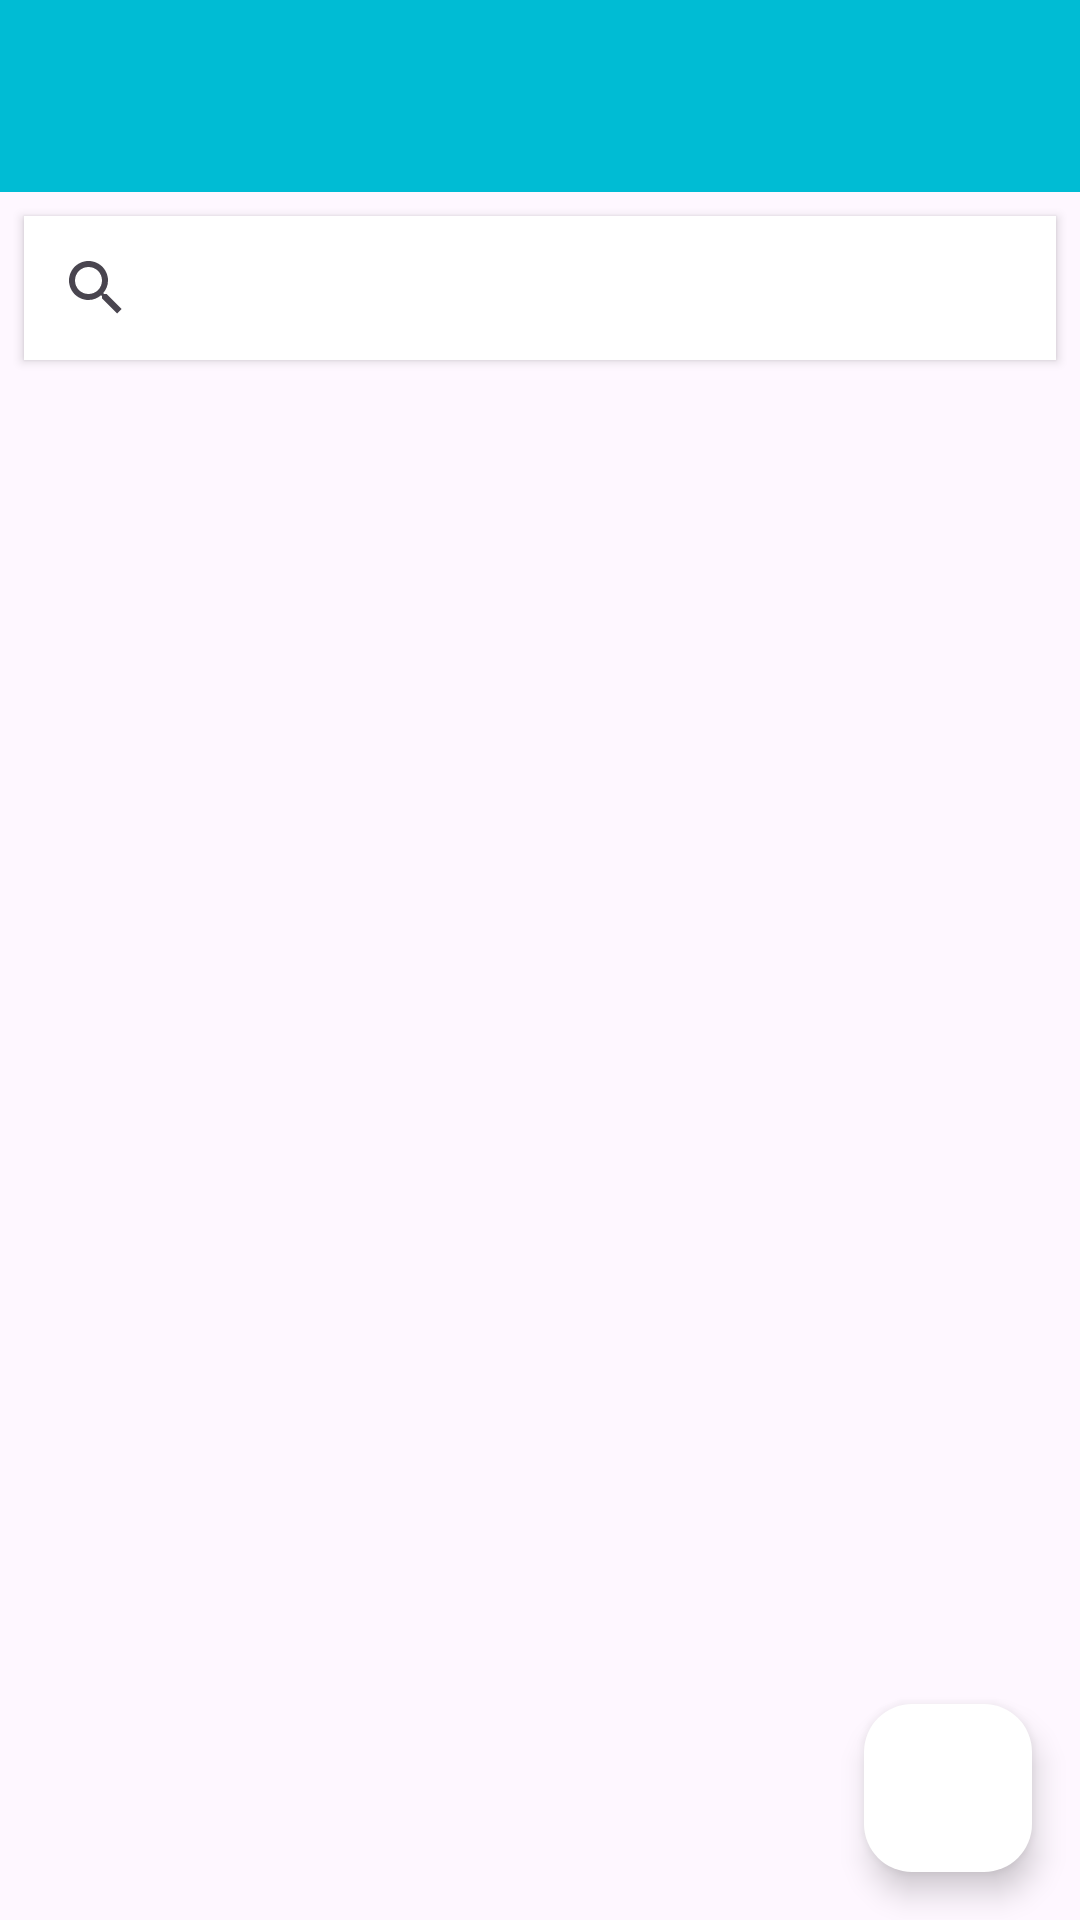

Here is an Android app screen rendered from its layout file. Give the layout XML and the strings, colors and styles it references.
<!-- AndroidManifest.xml: application theme Theme.TodosApp -->
<!-- res/layout/fragment_homepage.xml -->
<?xml version="1.0" encoding="utf-8"?>
<layout xmlns:android="http://schemas.android.com/apk/res/android"
    xmlns:app="http://schemas.android.com/apk/res-auto"
    xmlns:tools="http://schemas.android.com/tools"
    android:background="@color/mainColor">

    <data>
        <variable
            name="homepageToolbarTitle"
            type="String" />
        <variable
            name="homepageFragment"
            type="com.example.todosapp.ui.fragment.HomepageFragment" />
        <variable
            name="todosAdapter"
            type="com.example.todosapp.ui.adapter.TodosAdapter" />
    </data>

    <androidx.constraintlayout.widget.ConstraintLayout
        android:layout_width="match_parent"
        android:layout_height="match_parent"
        tools:context=".ui.fragment.HomepageFragment">

        <androidx.appcompat.widget.Toolbar
            android:id="@+id/toolbarHomepage"
            app:title="@{homepageToolbarTitle}"
            android:layout_width="0dp"
            android:layout_height="wrap_content"
            android:background="@color/mainColor"
            android:minHeight="?attr/actionBarSize"
            android:theme="?attr/actionBarTheme"
            app:layout_constraintEnd_toEndOf="parent"
            app:layout_constraintStart_toStartOf="parent"
            app:layout_constraintTop_toTopOf="parent" />

        <com.google.android.material.floatingactionbutton.FloatingActionButton
            android:id="@+id/fab"
            android:layout_width="wrap_content"
            android:layout_height="wrap_content"
            android:layout_marginEnd="16dp"
            android:layout_marginBottom="16dp"
            android:backgroundTint="@color/white"
            android:clickable="true"
            android:onClick="@{() -> homepageFragment.clickFab(fab)}"
            android:src="@drawable/add_img"
            app:layout_constraintBottom_toBottomOf="parent"
            app:layout_constraintEnd_toEndOf="parent" />

        <SearchView
            android:id="@+id/searchView"
            android:layout_width="0dp"
            android:layout_height="wrap_content"
            android:layout_marginStart="8dp"
            android:layout_marginTop="8dp"
            android:layout_marginEnd="8dp"
            android:background="@color/white"
            android:elevation="2dp"
            android:queryHint="Search"
            app:layout_constraintEnd_toEndOf="parent"
            app:layout_constraintStart_toStartOf="parent"
            app:layout_constraintTop_toBottomOf="@+id/toolbarHomepage" />

        <androidx.recyclerview.widget.RecyclerView
            android:id="@+id/rv"
            app:layoutManager="androidx.recyclerview.widget.LinearLayoutManager"
            android:adapter="@{todosAdapter}"
            android:layout_width="0dp"
            android:layout_height="0dp"
            android:layout_marginTop="8dp"
            app:layout_constraintBottom_toBottomOf="parent"
            app:layout_constraintEnd_toEndOf="parent"
            app:layout_constraintHorizontal_bias="0.0"
            app:layout_constraintStart_toStartOf="parent"
            app:layout_constraintTop_toBottomOf="@+id/searchView" />
    </androidx.constraintlayout.widget.ConstraintLayout>
</layout>
<!-- resources referenced by this layout -->
<resources>
  <color name="mainColor">#00BCD4</color>
  <color name="white">#FFFFFFFF</color>
  <style name="Theme.TodosApp" parent="Base.Theme.TodosApp" />
  <style name="Base.Theme.TodosApp" parent="Theme.Material3.DayNight.NoActionBar">
          
          
          <item name="android:statusBarColor">@color/mainColor</item>
      </style>
</resources>
